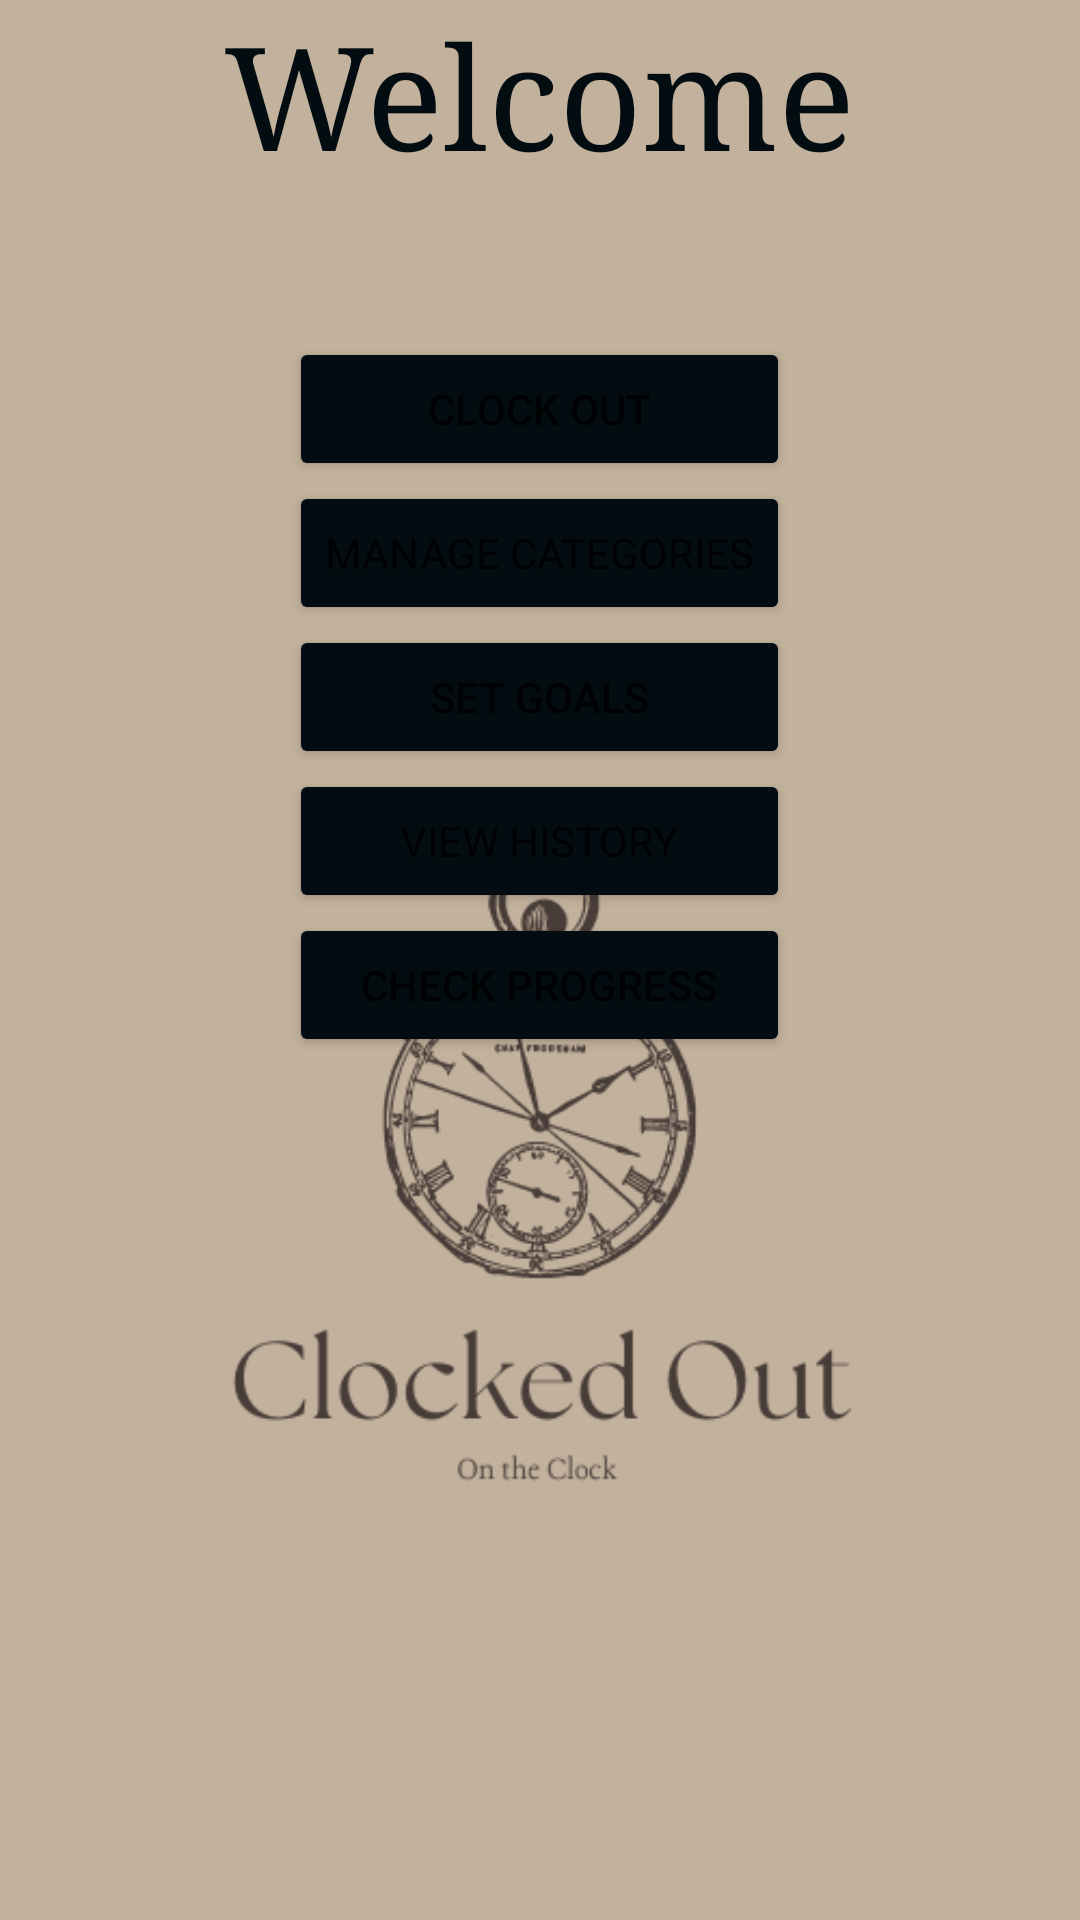

Produce the Android XML layout that renders to this screen, including the resource entries it uses.
<!-- AndroidManifest.xml: application theme Theme.ClockedOut -->
<!-- res/layout/activity_hub.xml -->
<?xml version="1.0" encoding="utf-8"?>
<RelativeLayout xmlns:android="http://schemas.android.com/apk/res/android"
    xmlns:app="http://schemas.android.com/apk/res-auto"
    xmlns:tools="http://schemas.android.com/tools"
    android:layout_width="match_parent"
    android:layout_height="match_parent"
    android:background="#C2B19C"
    tools:context=".Hub">

    <ImageView
        android:id="@+id/ivHubIcon"
        android:layout_width="wrap_content"
        android:layout_height="wrap_content"
        android:layout_alignParentBottom="true"
        app:srcCompat="@drawable/clocked_out" />

    <TextView
        android:id="@+id/tvHubTitle"
        android:layout_width="wrap_content"
        android:layout_height="wrap_content"
        android:layout_centerHorizontal="true"
        android:fontFamily="serif"
        android:text="Welcome"
        android:textColor="#030D11"
        android:textSize="48sp" />

    <LinearLayout
        android:layout_width="wrap_content"
        android:layout_height="wrap_content"
        android:layout_centerHorizontal="true"
        android:layout_marginTop="50dp"
        android:orientation="vertical"
        android:layout_below="@id/tvHubTitle">

        <Button
            android:id="@+id/btnTimesheet"
            android:layout_width="match_parent"
            android:layout_height="wrap_content"
            android:layout_gravity="center"
            android:backgroundTint="#030D11"
            android:text="Clock Out" />

        <Button
            android:id="@+id/btnCategories"
            android:layout_width="match_parent"
            android:layout_height="wrap_content"
            android:layout_below="@id/linVertUserInput"
            android:layout_centerHorizontal="true"
            android:layout_gravity="center"
            android:backgroundTint="#030D11"
            android:fontFamily="sans-serif"
            android:text="Manage Categories" />

        <Button
            android:id="@+id/btnGoals"
            android:layout_width="match_parent"
            android:layout_height="wrap_content"
            android:backgroundTint="#030D11"
            android:text="Set Goals" />

        <Button
            android:id="@+id/btnHistory"
            android:layout_width="match_parent"
            android:layout_height="wrap_content"
            android:layout_below="@id/linVertUserInput"
            android:layout_centerHorizontal="true"
            android:layout_gravity="center"
            android:backgroundTint="#030D11"
            android:fontFamily="sans-serif"
            android:text="View History" />

        <Button
            android:id="@+id/btnProgress"
            android:layout_width="match_parent"
            android:layout_height="wrap_content"
            android:backgroundTint="#030D11"
            android:text="Check Progress" />

    </LinearLayout>

</RelativeLayout>
<!-- resources referenced by this layout -->
<resources>
  <!-- drawable clocked_out: png bitmap (drawable, 31731 bytes) -->
  <style name="Theme.ClockedOut" parent="Theme.MaterialComponents.DayNight.DarkActionBar">
          
          <item name="colorPrimary">@color/purple_500</item>
          <item name="colorPrimaryVariant">@color/purple_700</item>
          <item name="colorOnPrimary">@color/white</item>
          
          <item name="colorSecondary">@color/teal_200</item>
          <item name="colorSecondaryVariant">@color/teal_700</item>
          <item name="colorOnSecondary">@color/black</item>
          
          <item name="android:statusBarColor">?attr/colorPrimaryVariant</item>
          
      </style>
  <!-- not gathered from this repository: default colours our renderer supplied (Android Studio template values) -->
  <color name="purple_500">#FF6200EE</color>
  <color name="purple_700">#FF3700B3</color>
  <color name="teal_200">#FF03DAC5</color>
  <color name="teal_700">#FF018786</color>
  <color name="black">#FF000000</color>
  <color name="white">#FFFFFFFF</color>
</resources>
